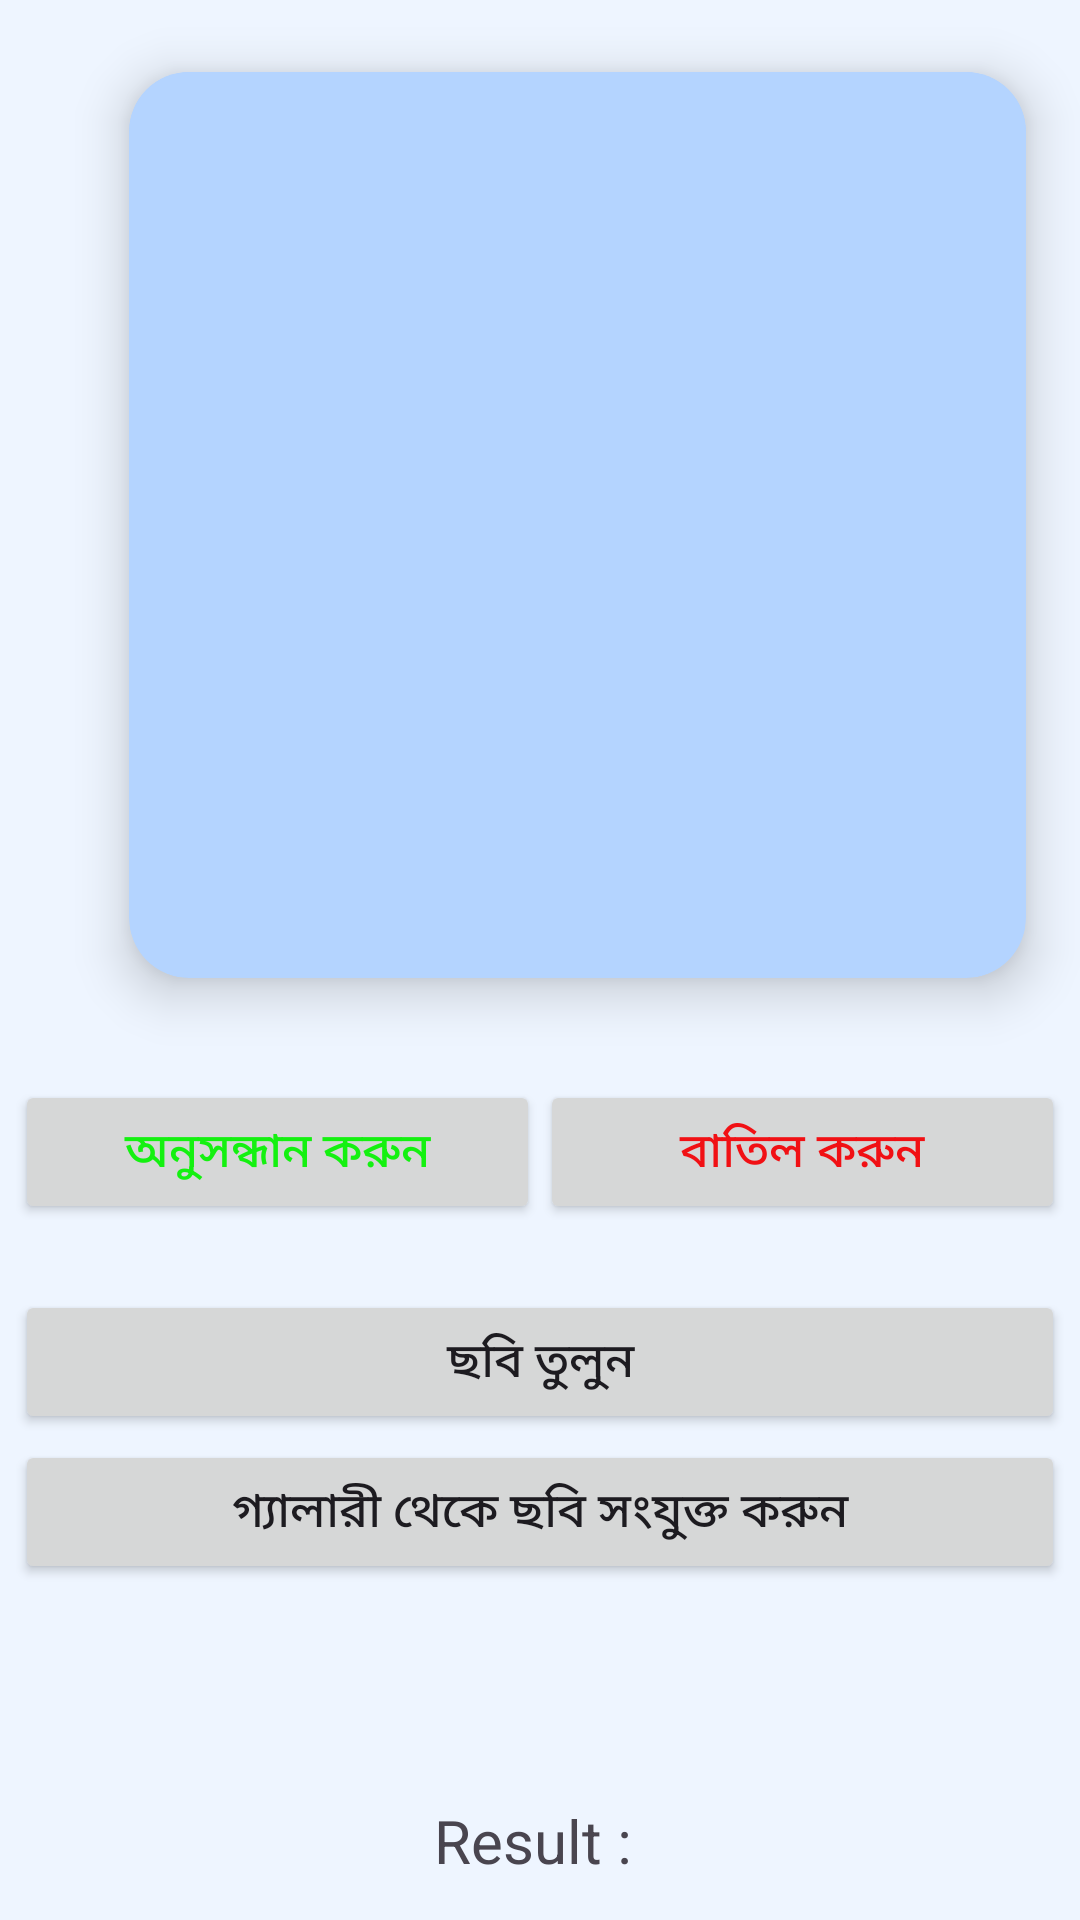

Reconstruct the res/layout file that produces this screen, plus the resources it refers to.
<!-- AndroidManifest.xml: application theme Theme.PotatoDisease -->
<!-- res/layout/activity_photo_capture.xml -->
<?xml version="1.0" encoding="utf-8"?>
<RelativeLayout xmlns:android="http://schemas.android.com/apk/res/android"
    xmlns:app="http://schemas.android.com/apk/res-auto"
    xmlns:tools="http://schemas.android.com/tools"
    android:layout_width="match_parent"
    android:layout_height="match_parent"
    tools:context=".PhotoCaptureActivity"
    android:background="@color/background">

    <LinearLayout
        android:layout_width="350dp"
        android:layout_height="350dp"
        android:layout_marginLeft="25dp"
        android:gravity="center_horizontal"

        >

        <androidx.cardview.widget.CardView
            android:id="@+id/photoCapture2"
            android:layout_width="0dp"
            android:layout_height="match_parent"
            android:layout_weight="1"
            android:layout_gravity="center"

            app:cardBackgroundColor="@color/bgblue"
            app:cardCornerRadius="20dp"
            app:cardElevation="10dp"
            app:cardMaxElevation="12dp"
            app:cardPreventCornerOverlap="true"
            app:cardUseCompatPadding="true">

            <ImageView
                android:id="@+id/image_view"
                android:layout_width="match_parent"
                android:layout_height="match_parent"
                android:layout_gravity="center_horizontal"

                android:layout_marginBottom="25dp"
                android:background="@color/bgblue"
                android:src="@drawable/home_3" />

        </androidx.cardview.widget.CardView>

    </LinearLayout>



    <LinearLayout
        android:layout_width="match_parent"
        android:layout_height="wrap_content"
        android:gravity="center_horizontal"

        >

        <Button
            android:id="@+id/button3"
            android:layout_width="175dp"
            android:layout_centerHorizontal="true"
            android:text="অনুসন্ধান করুন"
            android:textColor="@color/green"

            android:textSize="16dp"
            android:gravity="center"
            android:layout_height="wrap_content"
            android:layout_marginTop="360dp"
            >
        </Button>

        <Button
            android:id="@+id/button4"

            android:layout_width="175dp"
            android:layout_centerHorizontal="true"
            android:text="বাতিল করুন"
            android:textColor="@color/red"
            android:textSize="16dp"
            android:gravity="center"
            android:layout_height="wrap_content"
            android:layout_marginTop="360dp"
            >
        </Button>

    </LinearLayout>



        <Button
            android:id="@+id/button1"

            android:layout_width="350dp"
            android:layout_centerHorizontal="true"
            android:text="ছবি তুলুন"
            android:textSize="16dp"
            android:gravity="center"
            android:layout_height="wrap_content"
            android:layout_marginTop="430dp"
            >
        </Button>

    <Button
        android:id="@+id/button2"

        android:layout_width="350dp"
        android:layout_centerHorizontal="true"
        android:text="গ্যালারী থেকে ছবি সংযুক্ত করুন"
        android:textSize="16dp"
        android:gravity="center"
        android:layout_height="wrap_content"
        android:layout_marginTop="480dp"
        >
    </Button>

    <TextView
        android:id="@+id/result"
        android:layout_width="match_parent"
        android:layout_height="30dp"
        android:text="Result : "
        android:textSize="20dp"
        android:textAlignment="center"
        android:layout_marginTop="600dp">

    </TextView>



</RelativeLayout>
<!-- resources referenced by this layout -->
<resources>
  <color name="background">#EEF5FF</color>
  <color name="bgblue">#B4D4FF</color>
  <color name="green">#14f110</color>
  <color name="red">#F11014</color>
  <style name="Theme.PotatoDisease" parent="Base.Theme.PotatoDisease" />
  <style name="Base.Theme.PotatoDisease" parent="Theme.Material3.DayNight.NoActionBar">
          
          
      </style>
</resources>
